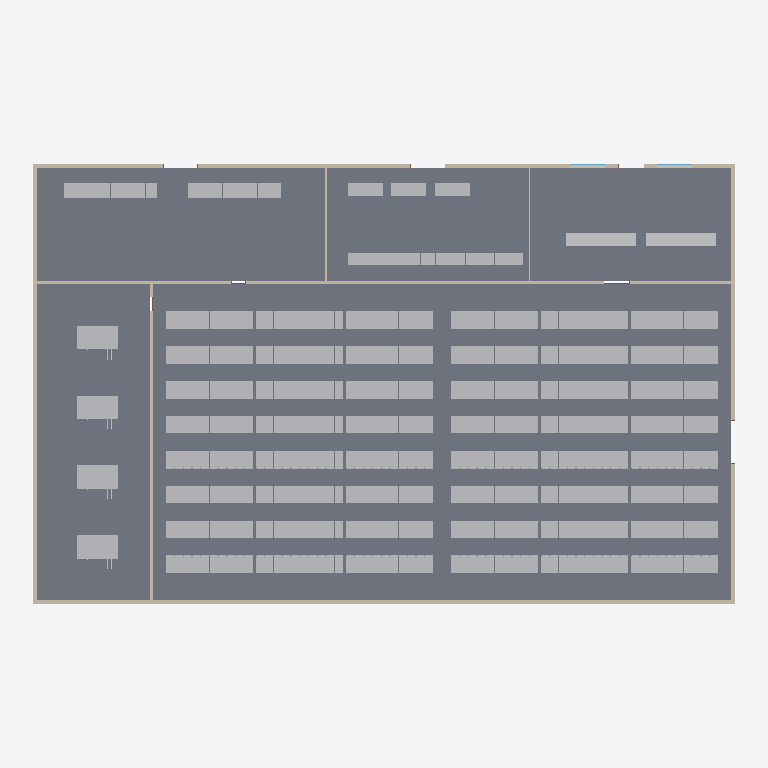
Plan cut of the same IFC building model at storey 'Ground floor' (level 0.00 m, cut at 1.40 m), seen from above with north up, elements coloured by IFC class: 61 other elements (light grey), 8 walls (beige), 5 slabs (grey), 2 windows (light blue). Cut surfaces are drawn darker.
Extent 48.9 m × 30.9 m × 5.9 m (x, y, z). Storeys (2): Ground floor at 0.00 m; Roof at 5.00 m. Elements (199): 81 IfcBuildingElementProxy, 34 IfcPipeSegment, 24 IfcPipeFitting, 15 IfcDuctSegment, 10 IfcCableCarrierSegment, 8 IfcDuctFitting, 8 IfcWall, 7 IfcDoor, 5 IfcSlab, 4 IfcUnitaryEquipment, 2 IfcWindow, 1 IfcRoof.

HEADER;
FILE_DESCRIPTION(('ViewDefinition [DesignTransferView]'),'2;1');
FILE_NAME('bimcraft-data-center.ifc','2026-10-30T03:03:23',(''),(''),'BimCraft','BimCraft','');
FILE_SCHEMA(('IFC4'));
ENDSEC;
DATA;
#18=IFCPROJECT('2IDWaWPZbCTvoZJkFh9KTH',#5,'North Ridge data hall',$,$,$,$,(#14),#10);
#20=IFCSITE('3lQFpJqDT70gadpkfrHICx',#5,'North Ridge',$,$,#19,$,$,.ELEMENT.,$,$,$,$,$);
#22=IFCBUILDING('0OUHV3qWTByx428YhBTola',#5,'North Ridge data hall',$,$,#21,$,$,.ELEMENT.,$,$,$);
#26=IFCBUILDINGSTOREY('145skr8LT4b8J3ocUM_zx_',#5,'Ground floor',$,$,#25,$,$,.ELEMENT.,0.0);
#33=IFCBUILDINGSTOREY('23LRK286X9ixoj0ijVZ472',#5,'Roof',$,$,#32,$,$,.ELEMENT.,5000.0);
#2099=IFCSLAB('1i$xAR9ZT32PO1I_QzPxJl',#5,'Concrete slab',$,'Concrete slab',#2098,#2125,$,.FLOOR.);
#2138=IFCSLAB('1QR0wb4a1Ac9vVpr1eOXY1',#5,'Concrete slab',$,'Concrete slab',#2137,#2164,$,.FLOOR.);
#2177=IFCSLAB('1KTgYpYrv9fu8epuAI4Gox',#5,'Concrete slab',$,'Concrete slab',#2176,#2203,$,.FLOOR.);
#2255=IFCSLAB('382nB$DZP1peQK29KmB0ea',#5,'Concrete slab',$,'Concrete slab',#2254,#2281,$,.FLOOR.);
#2216=IFCSLAB('2ssqN_9SPD$gvoDv8mI$ex',#5,'Concrete slab',$,'Concrete slab',#2215,#2242,$,.FLOOR.);
#70=IFCWALL('3A8Qbioc16UPreFHkvTFT$',#5,'Exterior masonry 300 mm',$,'Exterior masonry 300 mm',#69,#174,$,.STANDARD.);
#118=IFCWALL('24xfJg2gDB3OskERQ1OS$g',#5,'Exterior masonry 300 mm',$,'Exterior masonry 300 mm',#117,#1513,$,.STANDARD.);
#338=IFCWALL('0m_csjLuv5qAiPE1riDdYX',#5,'Concrete 200 mm',$,'Concrete 200 mm',#337,#1983,$,.STANDARD.);
#141=IFCWALL('0OtTId4s90ixENmz5M_VnK',#5,'Exterior masonry 300 mm',$,'Exterior masonry 300 mm',#140,#252,$,.STANDARD.);
#95=IFCWALL('0L8CUieuDBYfZ17i9DEUx1',#5,'Exterior masonry 300 mm',$,'Exterior masonry 300 mm',#94,#1689,$,.STANDARD.);
#3303=IFCBUILDINGELEMENTPROXY('0k2$FLav185A90IYDbJgUl',#5,'Cabinet row (10 cabinets)',$,'Cabinet row (10 cabinets)',#3297,#3302,$,.NOTDEFINED.);
#3325=IFCBUILDINGELEMENTPROXY('0NK0BwHID0DRDebiIcGC5z',#5,'Cabinet row (10 cabinets)',$,'Cabinet row (10 cabinets)',#3319,#3324,$,.NOTDEFINED.);
#3336=IFCBUILDINGELEMENTPROXY('22iOwN4Tf1$xOwqS6IGTWO',#5,'Cabinet row (10 cabinets)',$,'Cabinet row (10 cabinets)',#3330,#3335,$,.NOTDEFINED.);
#3347=IFCBUILDINGELEMENTPROXY('3OWXPWUIz7HBQmhmhYdyBB',#5,'Cabinet row (10 cabinets)',$,'Cabinet row (10 cabinets)',#3341,#3346,$,.NOTDEFINED.);
#3358=IFCBUILDINGELEMENTPROXY('0djSWIfLr2yfr1L5TiGaE8',#5,'Cabinet row (10 cabinets)',$,'Cabinet row (10 cabinets)',#3352,#3357,$,.NOTDEFINED.);
#3369=IFCBUILDINGELEMENTPROXY('1tbYGrjOXF8QBdrlOQjRIH',#5,'Cabinet row (10 cabinets)',$,'Cabinet row (10 cabinets)',#3363,#3368,$,.NOTDEFINED.);
#3391=IFCBUILDINGELEMENTPROXY('2V0KXKtkj4Cu9fvvUJWbss',#5,'Cabinet row (10 cabinets)',$,'Cabinet row (10 cabinets)',#3385,#3390,$,.NOTDEFINED.);
#3402=IFCBUILDINGELEMENTPROXY('2Do9kKtSTBtvwdc5C58vy6',#5,'Cabinet row (10 cabinets)',$,'Cabinet row (10 cabinets)',#3396,#3401,$,.NOTDEFINED.);
#3413=IFCBUILDINGELEMENTPROXY('2ckZyCgM1Dm81ikRP4spab',#5,'Cabinet row (10 cabinets)',$,'Cabinet row (10 cabinets)',#3407,#3412,$,.NOTDEFINED.);
#3435=IFCBUILDINGELEMENTPROXY('1TfKGLppn5CvZGTlehQqCb',#5,'Cabinet row (10 cabinets)',$,'Cabinet row (10 cabinets)',#3429,#3434,$,.NOTDEFINED.);
#3424=IFCBUILDINGELEMENTPROXY('0PgOkyK1j5Sg$a6u9Aq8A3',#5,'Cabinet row (10 cabinets)',$,'Cabinet row (10 cabinets)',#3418,#3423,$,.NOTDEFINED.);
#3457=IFCBUILDINGELEMENTPROXY('3$bke8XkH53xN4iWlPgw65',#5,'Cabinet row (10 cabinets)',$,'Cabinet row (10 cabinets)',#3451,#3456,$,.NOTDEFINED.);
#3479=IFCBUILDINGELEMENTPROXY('3JqlNKJrXEsglMfMb28znp',#5,'Cabinet row (10 cabinets)',$,'Cabinet row (10 cabinets)',#3473,#3478,$,.NOTDEFINED.);
#3468=IFCBUILDINGELEMENTPROXY('12VVbpSNz4_xE$j3ZK6SkD',#5,'Cabinet row (10 cabinets)',$,'Cabinet row (10 cabinets)',#3462,#3467,$,.NOTDEFINED.);
#3490=IFCBUILDINGELEMENTPROXY('173Vr2$h104uG8R$$nXfsm',#5,'Cabinet row (10 cabinets)',$,'Cabinet row (10 cabinets)',#3484,#3489,$,.NOTDEFINED.);
#2972=IFCBUILDINGELEMENTPROXY('3XYu2ll09DXR4YqRHlYhJR',#5,'Cabinet row (10 cabinets)',$,'Cabinet row (10 cabinets)',#2964,#2971,$,.NOTDEFINED.);
#2995=IFCBUILDINGELEMENTPROXY('1UWIFccHv4AwfXGvsgAUME',#5,'Cabinet row (10 cabinets)',$,'Cabinet row (10 cabinets)',#2989,#2994,$,.NOTDEFINED.);
#3006=IFCBUILDINGELEMENTPROXY('0N4SIEzdbEMf60V4Wc167s',#5,'Cabinet row (10 cabinets)',$,'Cabinet row (10 cabinets)',#3000,#3005,$,.NOTDEFINED.);
#3017=IFCBUILDINGELEMENTPROXY('2luH2YzN1FQA7gca109dAB',#5,'Cabinet row (10 cabinets)',$,'Cabinet row (10 cabinets)',#3011,#3016,$,.NOTDEFINED.);
#3171=IFCBUILDINGELEMENTPROXY('1PXkGkCBnE6uxS$RXjshSM',#5,'Cabinet row (10 cabinets)',$,'Cabinet row (10 cabinets)',#3165,#3170,$,.NOTDEFINED.);
#3193=IFCBUILDINGELEMENTPROXY('36WuHxai9CYOM$ylZPaAST',#5,'Cabinet row (10 cabinets)',$,'Cabinet row (10 cabinets)',#3187,#3192,$,.NOTDEFINED.);
#3204=IFCBUILDINGELEMENTPROXY('0spme2JXb3yOoR4$qUYzty',#5,'Cabinet row (10 cabinets)',$,'Cabinet row (10 cabinets)',#3198,#3203,$,.NOTDEFINED.);
#3215=IFCBUILDINGELEMENTPROXY('1PxIo3x5r8YRgiraTGuPq7',#5,'Cabinet row (10 cabinets)',$,'Cabinet row (10 cabinets)',#3209,#3214,$,.NOTDEFINED.);
#3028=IFCBUILDINGELEMENTPROXY('1n0EWlchH1shgTD2IZWDiW',#5,'Cabinet row (10 cabinets)',$,'Cabinet row (10 cabinets)',#3022,#3027,$,.NOTDEFINED.);
#3226=IFCBUILDINGELEMENTPROXY('0QUQig3gX3IfLTSBW0GkW1',#5,'Cabinet row (10 cabinets)',$,'Cabinet row (10 cabinets)',#3220,#3225,$,.NOTDEFINED.);
#3314=IFCBUILDINGELEMENTPROXY('0cd8V5PYj4SB0yCedxPCnO',#5,'Cabinet row (10 cabinets)',$,'Cabinet row (10 cabinets)',#3308,#3313,$,.NOTDEFINED.);
#3380=IFCBUILDINGELEMENTPROXY('1YYWG8kR10U8MpSCSnvUrA',#5,'Cabinet row (10 cabinets)',$,'Cabinet row (10 cabinets)',#3374,#3379,$,.NOTDEFINED.);
#3446=IFCBUILDINGELEMENTPROXY('2ObjNbzvf4pfnfIfAZQHZK',#5,'Cabinet row (10 cabinets)',$,'Cabinet row (10 cabinets)',#3440,#3445,$,.NOTDEFINED.);
#2984=IFCBUILDINGELEMENTPROXY('3MlulqfrDETuk5FBgnL8a9',#5,'Cabinet row (10 cabinets)',$,'Cabinet row (10 cabinets)',#2978,#2983,$,.NOTDEFINED.);
#3182=IFCBUILDINGELEMENTPROXY('1M9tDUkjTEPf7amjuyzb0M',#5,'Cabinet row (10 cabinets)',$,'Cabinet row (10 cabinets)',#3176,#3181,$,.NOTDEFINED.);
#3039=IFCBUILDINGELEMENTPROXY('0CzxcowofCHgMxbhCzX36g',#5,'Cabinet row (10 cabinets)',$,'Cabinet row (10 cabinets)',#3033,#3038,$,.NOTDEFINED.);
#3072=IFCBUILDINGELEMENTPROXY('3CMuB4qw13T8XPZIVtgMm9',#5,'Cabinet row (10 cabinets)',$,'Cabinet row (10 cabinets)',#3066,#3071,$,.NOTDEFINED.);
#3061=IFCBUILDINGELEMENTPROXY('0v9LqUsqL8xegu8997hoR8',#5,'Cabinet row (10 cabinets)',$,'Cabinet row (10 cabinets)',#3055,#3060,$,.NOTDEFINED.);
#3083=IFCBUILDINGELEMENTPROXY('2rcx3qbYfDqRqxIsJlmS5l',#5,'Cabinet row (10 cabinets)',$,'Cabinet row (10 cabinets)',#3077,#3082,$,.NOTDEFINED.);
#3094=IFCBUILDINGELEMENTPROXY('3cWDpJFyzCQwU1NggkxCGZ',#5,'Cabinet row (10 cabinets)',$,'Cabinet row (10 cabinets)',#3088,#3093,$,.NOTDEFINED.);
#3105=IFCBUILDINGELEMENTPROXY('1_H8waiHvB38VnidTzui_c',#5,'Cabinet row (10 cabinets)',$,'Cabinet row (10 cabinets)',#3099,#3104,$,.NOTDEFINED.);
#3127=IFCBUILDINGELEMENTPROXY('21Amilzvv3YgAQAbfBx2VK',#5,'Cabinet row (10 cabinets)',$,'Cabinet row (10 cabinets)',#3121,#3126,$,.NOTDEFINED.);
#3149=IFCBUILDINGELEMENTPROXY('0cnzbpqL95kAQ8Fx4Uhx3L',#5,'Cabinet row (10 cabinets)',$,'Cabinet row (10 cabinets)',#3143,#3148,$,.NOTDEFINED.);
#3138=IFCBUILDINGELEMENTPROXY('1W1tgnN2zCZgZvix3SFxQE',#5,'Cabinet row (10 cabinets)',$,'Cabinet row (10 cabinets)',#3132,#3137,$,.NOTDEFINED.);
#3160=IFCBUILDINGELEMENTPROXY('1aFK9K09XCvvUm7kmL$S9Q',#5,'Cabinet row (10 cabinets)',$,'Cabinet row (10 cabinets)',#3154,#3159,$,.NOTDEFINED.);
#3237=IFCBUILDINGELEMENTPROXY('0CeuzyE5f27x6QTk7PefHO',#5,'Cabinet row (10 cabinets)',$,'Cabinet row (10 cabinets)',#3231,#3236,$,.NOTDEFINED.);
#3259=IFCBUILDINGELEMENTPROXY('3OYoV3QEr71A54rsLYHvh_',#5,'Cabinet row (10 cabinets)',$,'Cabinet row (10 cabinets)',#3253,#3258,$,.NOTDEFINED.);
#3270=IFCBUILDINGELEMENTPROXY('3_bjMU_2L5Y9Atf87WSr2S',#5,'Cabinet row (10 cabinets)',$,'Cabinet row (10 cabinets)',#3264,#3269,$,.NOTDEFINED.);
#3281=IFCBUILDINGELEMENTPROXY('3iMTCXjnj7uwbJkt2U27cg',#5,'Cabinet row (10 cabinets)',$,'Cabinet row (10 cabinets)',#3275,#3280,$,.NOTDEFINED.);
#3292=IFCBUILDINGELEMENTPROXY('3SRvcHZ7b8KQCQ0fhwUV6K',#5,'Cabinet row (10 cabinets)',$,'Cabinet row (10 cabinets)',#3286,#3291,$,.NOTDEFINED.);
#3050=IFCBUILDINGELEMENTPROXY('08AXTf0P1CKOnLYl_oLgce',#5,'Cabinet row (10 cabinets)',$,'Cabinet row (10 cabinets)',#3044,#3049,$,.NOTDEFINED.);
#3116=IFCBUILDINGELEMENTPROXY('09OJ0gqB11kgyxlIci$4sY',#5,'Cabinet row (10 cabinets)',$,'Cabinet row (10 cabinets)',#3110,#3115,$,.NOTDEFINED.);
#3248=IFCBUILDINGELEMENTPROXY('2TY$MYBS1BsAF5JvemITpg',#5,'Cabinet row (10 cabinets)',$,'Cabinet row (10 cabinets)',#3242,#3247,$,.NOTDEFINED.);
#3983=IFCBUILDINGELEMENTPROXY('0gzo7BBhD5NgTW4J9RosTP',#5,'Switchgear line-up (8 sections)',$,'Switchgear line-up (8 sections)',#3977,#3982,$,.NOTDEFINED.);
#3995=IFCBUILDINGELEMENTPROXY('3bQJy_rmj1d8Dh3I0K6MAp',#5,'Switchgear line-up (8 sections)',$,'Switchgear line-up (8 sections)',#3989,#3994,$,.NOTDEFINED.);
#4190=IFCBUILDINGELEMENTPROXY('3zU_G1RuTE7fBrgad79ocs',#5,'Battery cabinet row (6)',$,'Battery cabinet row (6)',#4184,#4189,$,.NOTDEFINED.);
#4202=IFCBUILDINGELEMENTPROXY('0iPezcmPD9pxzHaurGa6FO',#5,'Battery cabinet row (6)',$,'Battery cabinet row (6)',#4196,#4201,$,.NOTDEFINED.);
#4309=IFCUNITARYEQUIPMENT('1WScS6JzX5TwBKU3PemmrJ',#5,'Cooling unit CRAH-1',$,$,#4308,#4328,IFCLABEL('CRAH-1'),.AIRHANDLER.);
#4479=IFCUNITARYEQUIPMENT('36Rk$rtZrCiBVV8ToAPHnw',#5,'Cooling unit CRAH-2',$,$,#4478,#4492,IFCLABEL('CRAH-2'),.AIRHANDLER.);
#4612=IFCUNITARYEQUIPMENT('3xC_1WLEHA9uJaQxlbFHTL',#5,'Cooling unit CRAH-3',$,$,#4611,#4625,IFCLABEL('CRAH-3'),.AIRHANDLER.);
#4745=IFCUNITARYEQUIPMENT('3sLbL$kIX2hfPyNgP3v5Jj',#5,'Cooling unit CRAH-4',$,$,#4744,#4758,IFCLABEL('CRAH-4'),.AIRHANDLER.);
#4291=IFCBUILDINGELEMENTPROXY('3g4_vzUOfEKuRxr$CHpPPy',#5,'Operations desk',$,'Operations desk',#4285,#4290,$,.NOTDEFINED.);
#4303=IFCBUILDINGELEMENTPROXY('03QSo3zdnEe9uOG_G7RC5W',#5,'Operations desk',$,'Operations desk',#4297,#4302,$,.NOTDEFINED.);
#314=IFCWALL('0ClAzaAnv5FPQfw_IFSePc',#5,'Concrete 200 mm',$,'Concrete 200 mm',#313,#2093,$,.STANDARD.);
#4049=IFCBUILDINGELEMENTPROXY('02qfsJxETBKuWzLsmkyz$O',#5,'UPS module',$,'UPS module',#4043,#4048,$,.NOTDEFINED.);
#4061=IFCBUILDINGELEMENTPROXY('1duwXr9kbF3O7fSJC7u5W3',#5,'UPS module',$,'UPS module',#4055,#4060,$,.NOTDEFINED.);
#4072=IFCBUILDINGELEMENTPROXY('3xGhddcn9C5B2PpVUpWRzd',#5,'UPS module',$,'UPS module',#4066,#4071,$,.NOTDEFINED.);
#510=IFCWALL('13dAvUPcfAqfac0Us8AKbN',#5,'Interior stud 100 mm',$,'Interior stud 100 mm',#509,#567,$,.STANDARD.);
#534=IFCWALL('1M53PAmJn9gAoPaYhwQ_er',#5,'Interior stud 100 mm',$,'Interior stud 100 mm',#533,#593,$,.STANDARD.);
#899=IFCWINDOW('0tObqUy$TEUxBAxn$_snsN',#5,'Fixed window',$,'Fixed window',#898,#1046,'W1',1500.0,2400.0,.WINDOW.,.SINGLE_PANEL.,$);
#1097=IFCWINDOW('29CajsP216buwAGUOHwhpm',#5,'Fixed window',$,'Fixed window',#1096,#1167,'W2',1500.0,2400.0,.WINDOW.,.SINGLE_PANEL.,$);
ENDSEC;
